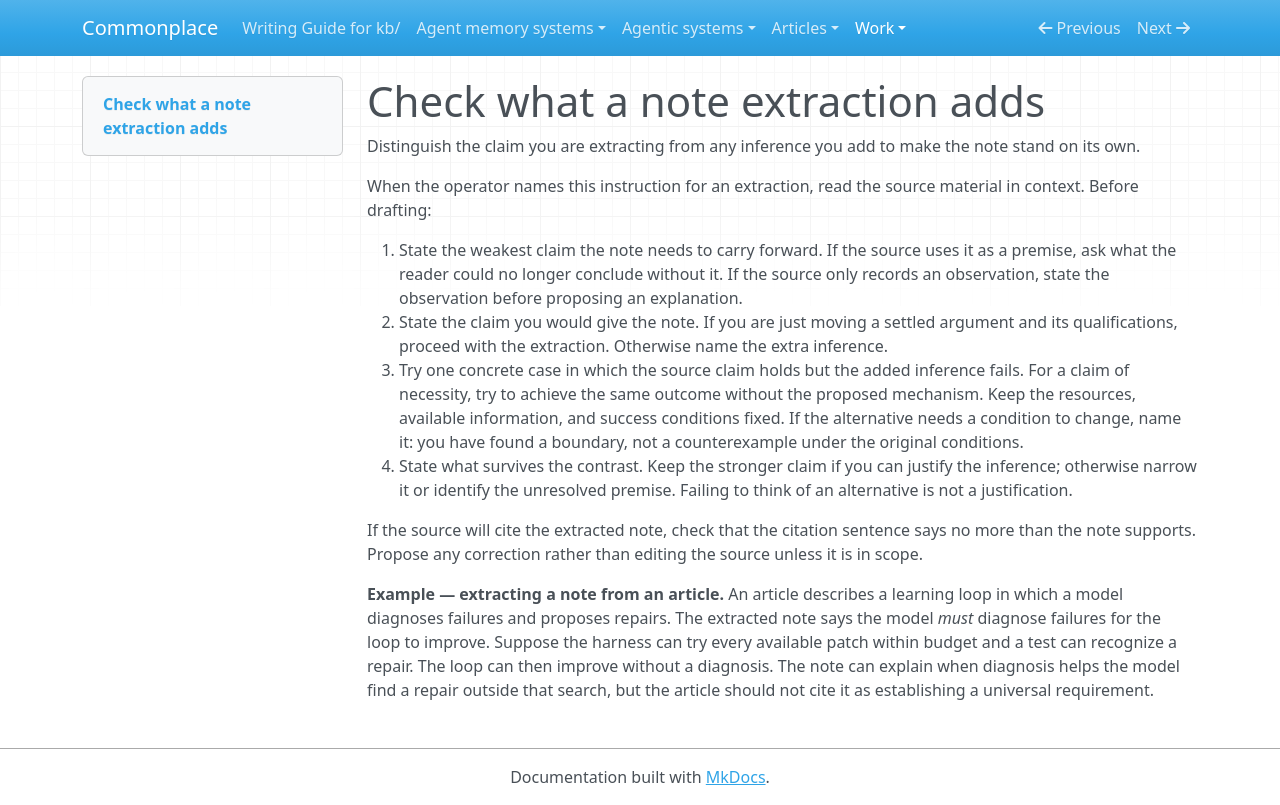

repository: zby/commonplace · page: work/note-extraction-trials/instruction-as-tested/index.html · generator: mkdocs

---
description: "Try when extracting a standalone note from source material and the note may draw a stronger conclusion than the source supports."
type: types/instruction.md
---

# Check what a note extraction adds

Distinguish the claim you are extracting from any inference you add to make the note stand on its own.

When the operator names this instruction for an extraction, read the source material in context. Before drafting:

1. State the weakest claim the note needs to carry forward. If the source uses it as a premise, ask what the reader could no longer conclude without it. If the source only records an observation, state the observation before proposing an explanation.
2. State the claim you would give the note. If you are just moving a settled argument and its qualifications, proceed with the extraction. Otherwise name the extra inference.
3. Try one concrete case in which the source claim holds but the added inference fails. For a claim of necessity, try to achieve the same outcome without the proposed mechanism. Keep the resources, available information, and success conditions fixed. If the alternative needs a condition to change, name it: you have found a boundary, not a counterexample under the original conditions.
4. State what survives the contrast. Keep the stronger claim if you can justify the inference; otherwise narrow it or identify the unresolved premise. Failing to think of an alternative is not a justification.

If the source will cite the extracted note, check that the citation sentence says no more than the note supports. Propose any correction rather than editing the source unless it is in scope.

**Example — extracting a note from an article.** An article describes a learning loop in which a model diagnoses failures and proposes repairs. The extracted note says the model *must* diagnose failures for the loop to improve. Suppose the harness can try every available patch within budget and a test can recognize a repair. The loop can then improve without a diagnosis. The note can explain when diagnosis helps the model find a repair outside that search, but the article should not cite it as establishing a universal requirement.
